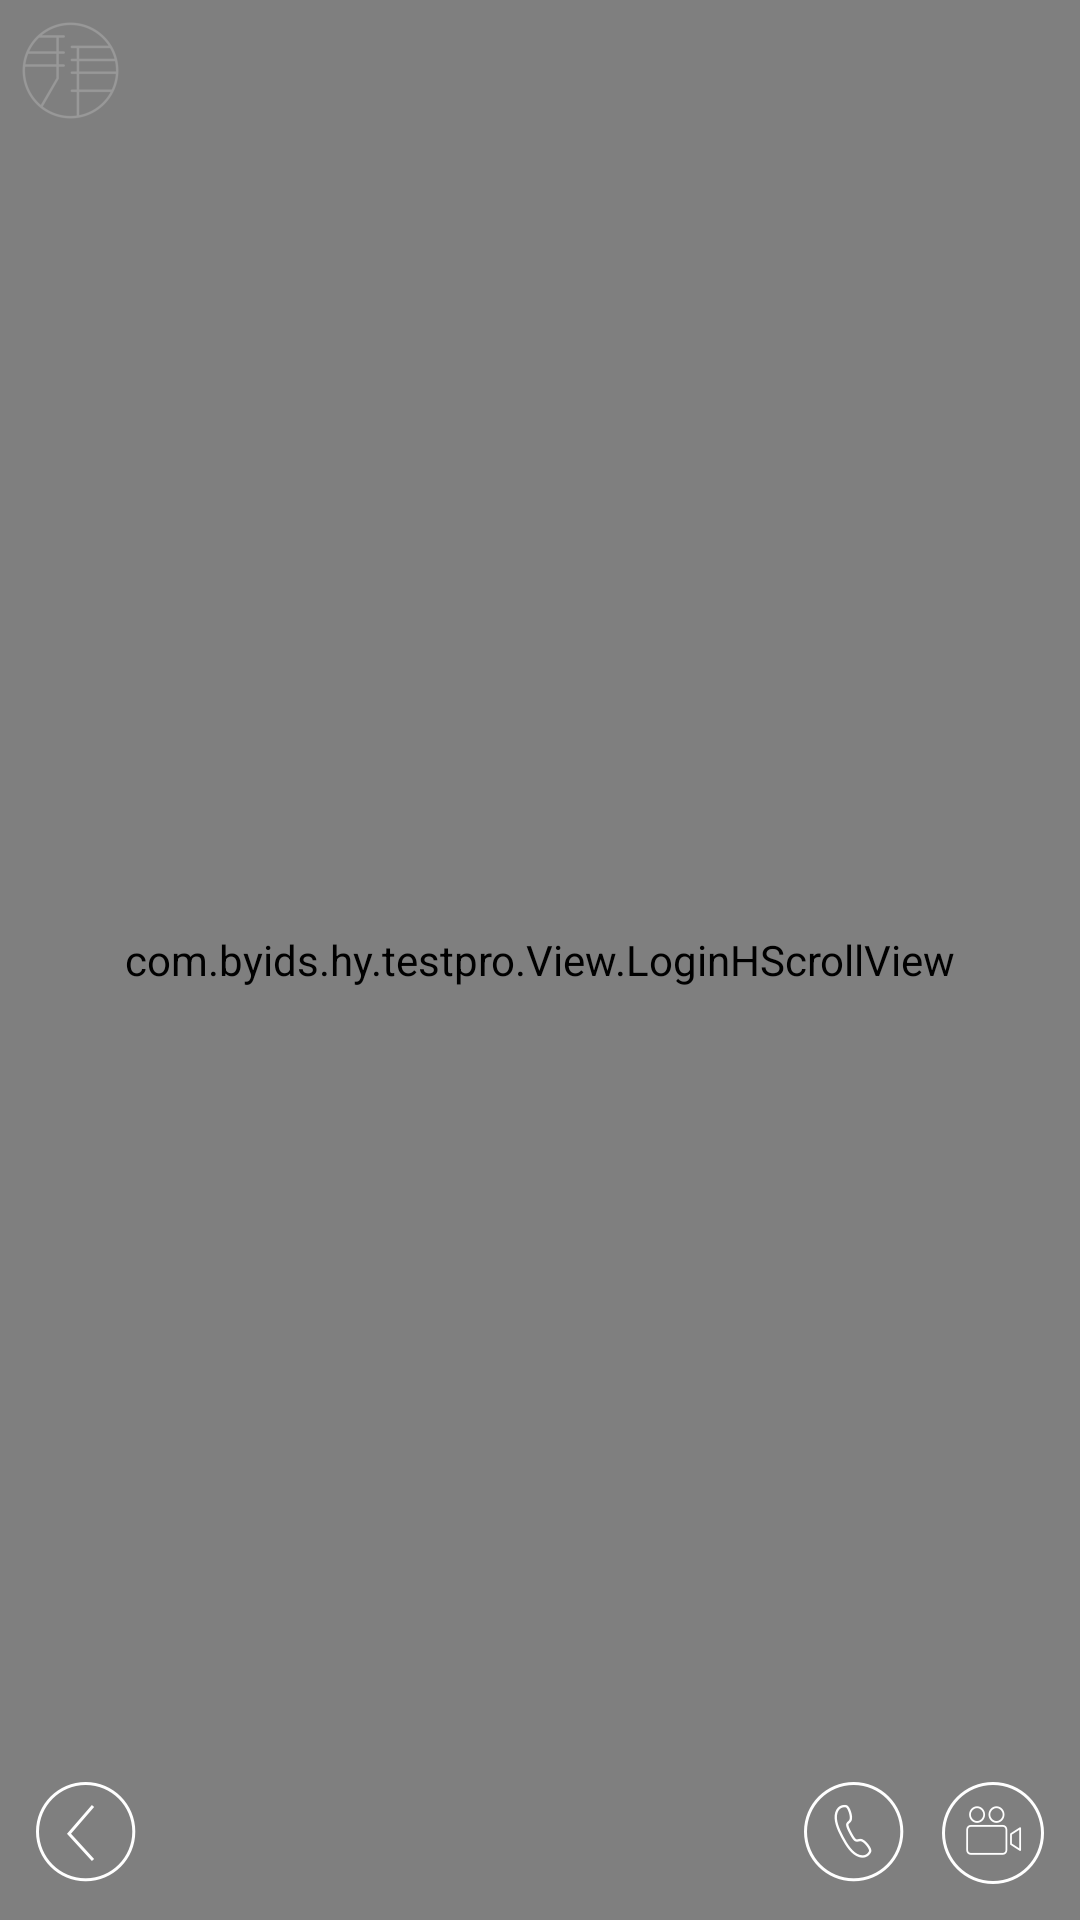

Produce the Android XML layout that renders to this screen, including the resource entries it uses.
<!-- AndroidManifest.xml: application theme AppTheme -->
<!-- res/layout/login_1_layout.xml -->
<?xml version="1.0" encoding="utf-8"?>
<RelativeLayout xmlns:android="http://schemas.android.com/apk/res/android"
    android:layout_width="match_parent"
    android:layout_height="match_parent">

    <HorizontalScrollView
        android:id="@+id/hs_bg"
        android:scrollbars="none"
        android:layout_width="match_parent"
        android:layout_height="match_parent">

        <ImageView
            android:id="@+id/iv_login_bg"
            android:scaleType="centerCrop"
            android:src="@mipmap/login_bg_3x"
            android:layout_width="match_parent"
            android:layout_height="match_parent" />
    </HorizontalScrollView>

    <com.byids.hy.testpro.View.LoginHScrollView
        android:id="@+id/hs_login"
        android:scrollbars="none"
        android:layout_width="match_parent"
        android:layout_height="match_parent">

        <RelativeLayout
            android:id="@+id/rl_login"
            android:layout_width="match_parent"
            android:layout_height="match_parent">

            <ImageView
                android:id="@+id/iv_tiyan"
                android:gravity="center"
                android:src="@mipmap/tiyan_3x"
                android:layout_marginBottom="60dp"
                android:layout_marginLeft="36dp"
                android:layout_alignParentBottom="true"
                android:paddingTop="8dp"
                android:clickable="true"
                android:onClick="loginClick"
                android:paddingBottom="8dp"
                android:layout_width="wrap_content"
                android:layout_height="wrap_content" />

            <ImageView
                android:id="@+id/iv_denglu"
                android:gravity="center"
                android:src="@mipmap/denglu_3x"
                android:layout_above="@id/iv_tiyan"
                android:layout_marginLeft="36dp"
                android:clickable="true"
                android:onClick="loginClick"
                android:paddingTop="8dp"
                android:paddingBottom="8dp"
                android:layout_width="wrap_content"
                android:layout_height="wrap_content" />
            <TextView
                android:id="@+id/tv_hehe"
                android:layout_width="50dp"
                android:layout_height="50dp" />

            <RelativeLayout
                android:id="@+id/ll_android"
                android:layout_below="@id/tv_hehe"
                android:layout_toRightOf="@id/tv_hehe"
                android:gravity="center_horizontal"
                android:layout_width="match_parent"
                android:layout_height="match_parent">
                <RelativeLayout
                    android:id="@+id/iv_android_model"
                    android:clickable="true"
                    android:onClick="loginClick"
                    android:background="@mipmap/android_model_blank_3x"
                    android:gravity="center_horizontal"
                    android:layout_width="wrap_content"
                    android:layout_height="wrap_content">

                    <TextView
                        android:id="@+id/tv_top_height"
                        android:layout_centerHorizontal="true"
                        android:layout_width="10dp"
                        android:layout_height="66dp" />
                    <TextView
                        android:id="@+id/tv_bottom_height"
                        android:layout_centerHorizontal="true"
                        android:layout_alignParentBottom="true"
                        android:layout_width="10dp"
                        android:layout_height="66dp" />
                    <TextView
                        android:id="@+id/tv_left_width"
                        android:layout_centerVertical="true"
                        android:layout_width="30dp"
                        android:layout_height="10dp" />
                    <TextView
                        android:id="@+id/tv_right_width"
                        android:layout_alignParentRight="true"
                        android:layout_centerVertical="true"
                        android:layout_width="30dp"
                        android:layout_height="10dp" />

                    <TextView
                        android:id="@+id/tv_top_height_phone"
                        android:layout_centerHorizontal="true"
                        android:layout_width="10dp"
                        android:layout_height="66dp" />
                    <TextView
                        android:id="@+id/tv_bottom_height_phone"
                        android:layout_centerHorizontal="true"
                        android:layout_alignParentBottom="true"
                        android:layout_width="10dp"
                        android:layout_height="66dp" />
                    <TextView
                        android:id="@+id/tv_left_width_phone"
                        android:layout_centerVertical="true"
                        android:layout_width="30dp"
                        android:layout_height="10dp" />
                    <TextView
                        android:id="@+id/tv_right_width_phone"
                        android:layout_alignParentRight="true"
                        android:layout_centerVertical="true"
                        android:layout_width="30dp"
                        android:layout_height="10dp" />

                    <ImageView
                        android:id="@+id/iv_login_page_main"
                        android:src="@mipmap/login_pager_1_3x"
                        android:scaleType="centerCrop"
                        android:layout_below="@id/tv_top_height"
                        android:layout_above="@id/tv_bottom_height"
                        android:layout_toRightOf="@id/tv_left_width"
                        android:layout_toLeftOf="@id/tv_right_width"
                        android:layout_width="wrap_content"
                        android:layout_height="wrap_content" />
                    <include layout="@layout/litter_login_layout"
                        android:layout_below="@id/tv_top_height"
                        android:layout_above="@id/tv_bottom_height"
                        android:layout_toRightOf="@id/tv_left_width"
                        android:layout_toLeftOf="@id/tv_right_width"
                        android:layout_width="wrap_content"
                        android:layout_height="wrap_content"/>
                    <ImageView
                        android:id="@+id/iv_login_map"
                        android:src="@mipmap/map_3x"
                        android:visibility="gone"
                        android:scaleType="centerCrop"
                        android:layout_below="@id/tv_top_height"
                        android:layout_above="@id/tv_bottom_height"
                        android:layout_toRightOf="@id/tv_left_width"
                        android:layout_toLeftOf="@id/tv_right_width"
                        android:layout_width="wrap_content"
                        android:layout_height="wrap_content" />
                    <ImageView
                        android:id="@+id/iv_login_phonenumber"
                        android:visibility="gone"
                        android:clickable="true"
                        android:onClick="loginClick"
                        android:src="@mipmap/byids_location_3x"
                        android:layout_below="@id/tv_top_height_phone"
                        android:layout_above="@id/tv_bottom_height_phone"
                        android:layout_toRightOf="@id/tv_left_width_phone"
                        android:layout_toLeftOf="@id/tv_right_width_phone"
                        android:layout_width="wrap_content"
                        android:layout_height="wrap_content" />


                </RelativeLayout>



            </RelativeLayout>
        </RelativeLayout>
    </com.byids.hy.testpro.View.LoginHScrollView>

    <ImageView
        android:id="@+id/iv_logo"
        android:src="@mipmap/logo_3x"
        android:layout_width="wrap_content"
        android:layout_height="wrap_content" />
    <ImageView
        android:id="@+id/iv_video"
        android:src="@mipmap/video_3x"
        android:onClick="loginClick"
        android:clickable="true"
        android:padding="12dp"
        android:layout_alignParentBottom="true"
        android:layout_alignParentRight="true"
        android:layout_width="wrap_content"
        android:layout_height="wrap_content" />
    <ImageView
        android:id="@+id/iv_phone"
        android:onClick="loginClick"
        android:clickable="true"
        android:src="@mipmap/phone_3x"
        android:paddingBottom="12dp"
        android:layout_toLeftOf="@id/iv_video"
        android:layout_alignParentBottom="true"
        android:layout_width="wrap_content"
        android:layout_height="wrap_content" />
    <ImageView
        android:id="@+id/iv_login_back"
        android:src="@mipmap/back_3x"
        android:clickable="true"
        android:onClick="loginClick"
        android:padding="12dp"
        android:layout_alignParentBottom="true"
        android:layout_width="wrap_content"
        android:layout_height="wrap_content" />
</RelativeLayout>
<!-- res/layout/litter_login_layout.xml (included above) -->
<?xml version="1.0" encoding="utf-8"?>
<LinearLayout xmlns:android="http://schemas.android.com/apk/res/android"
    android:orientation="vertical"
    android:id="@+id/ll_litter_login"
    android:visibility="gone"
    android:gravity="center_horizontal"
    android:layout_width="wrap_content"
    android:layout_height="wrap_content">
    <TextView
        android:id="@+id/tv_top_height_in"
        android:layout_width="1dp"
        android:layout_height="100dp" />
    <ImageView
        android:id="@+id/iv_login_logo"
        android:src="@mipmap/byids_icon_s_3x"
        android:layout_marginBottom="10dp"
        android:layout_width="wrap_content"
        android:layout_height="wrap_content" />
    <EditText
        android:id="@+id/et_username"
        android:maxLength="16"
        android:background="@null"
        android:textSize="16sp"
        android:gravity="center"
        android:hint="账号"
        android:text="100000"
        android:textColorHint="#a1a3a6"
        android:padding="12dp"
        android:layout_width="wrap_content"
        android:layout_height="wrap_content" />
    <EditText
        android:id="@+id/et_password"
        android:inputType="textPassword"
        android:maxLength="16"
        android:background="@null"
        android:textSize="16sp"
        android:gravity="center"
        android:hint="密码"
        android:text="smile2014"
        android:textColorHint="#a1a3a6"
        android:padding="12dp"
        android:layout_width="wrap_content"
        android:layout_height="wrap_content" />

    <ImageView
        android:id="@+id/bt_login"
        android:onClick="loginClick"
        android:clickable="true"
        android:layout_marginLeft="50dp"
        android:layout_marginRight="50dp"
        android:src="@mipmap/denglu_icon_3x"
        android:background="@drawable/bt_login_shape"
        android:layout_width="wrap_content"
        android:layout_height="wrap_content" />
    <TextView
        android:id="@+id/tv_cant_login"
        android:gravity="center"
        android:layout_margin="18dp"
        android:clickable="true"
        android:onClick="loginClick"
        android:text="无法登陆？"
        android:textColor="@color/colorText"
        android:layout_width="wrap_content"
        android:layout_height="wrap_content" />
    <TextView
        android:id="@+id/tv_bottom_height_in"
        android:layout_below="@id/tv_cant_login"
        android:layout_width="1dp"
        android:layout_height="60dp" />
</LinearLayout>
<!-- resources referenced by this layout -->
<resources>
  <color name="colorText">#a3a3a3</color>
  <!-- drawable bt_login_shape (drawable) -->
  <?xml version="1.0" encoding="utf-8"?>
  <shape xmlns:android="http://schemas.android.com/apk/res/android">
  
      <corners android:radius="6dp"/>
      <solid android:color="@color/colorTextActive"/>
  </shape>
  <!-- mipmap android_model_blank_3x: png bitmap (mipmap-xxhdpi, 48113 bytes) -->
  <!-- mipmap back_3x: png bitmap (mipmap-xxhdpi, 3515 bytes) -->
  <!-- mipmap byids_location_3x: png bitmap (mipmap-xxhdpi, 42195 bytes) -->
  <!-- mipmap denglu_3x: png bitmap (mipmap-xxhdpi, 4950 bytes) -->
  <!-- mipmap denglu_icon_3x: png bitmap (mipmap-xxhdpi, 6055 bytes) -->
  <!-- mipmap login_pager_1_3x: png bitmap (mipmap-xxhdpi, 837197 bytes) -->
  <!-- mipmap logo_3x: png bitmap (mipmap-xxhdpi, 4179 bytes) -->
  <!-- mipmap map_3x: png bitmap (mipmap-xxhdpi, 544428 bytes) -->
  <!-- mipmap phone_3x: png bitmap (mipmap-xxhdpi, 3987 bytes) -->
  <!-- mipmap tiyan_3x: png bitmap (mipmap-xxhdpi, 6102 bytes) -->
  <!-- mipmap video_3x: png bitmap (mipmap-xxhdpi, 3833 bytes) -->
  <style name="AppTheme" parent="Theme.AppCompat.Light.DarkActionBar">
          
          <item name="colorPrimary">@color/colorPrimary</item>
          <item name="colorPrimaryDark">@color/colorPrimaryDark</item>
          <item name="colorAccent">@color/colorAccent</item>
      </style>
  <color name="colorTextActive">#FDB02B</color>
  <color name="colorPrimary">#3F51B5</color>
  <color name="colorPrimaryDark">#303F9F</color>
  <color name="colorAccent">#FF4081</color>
</resources>
